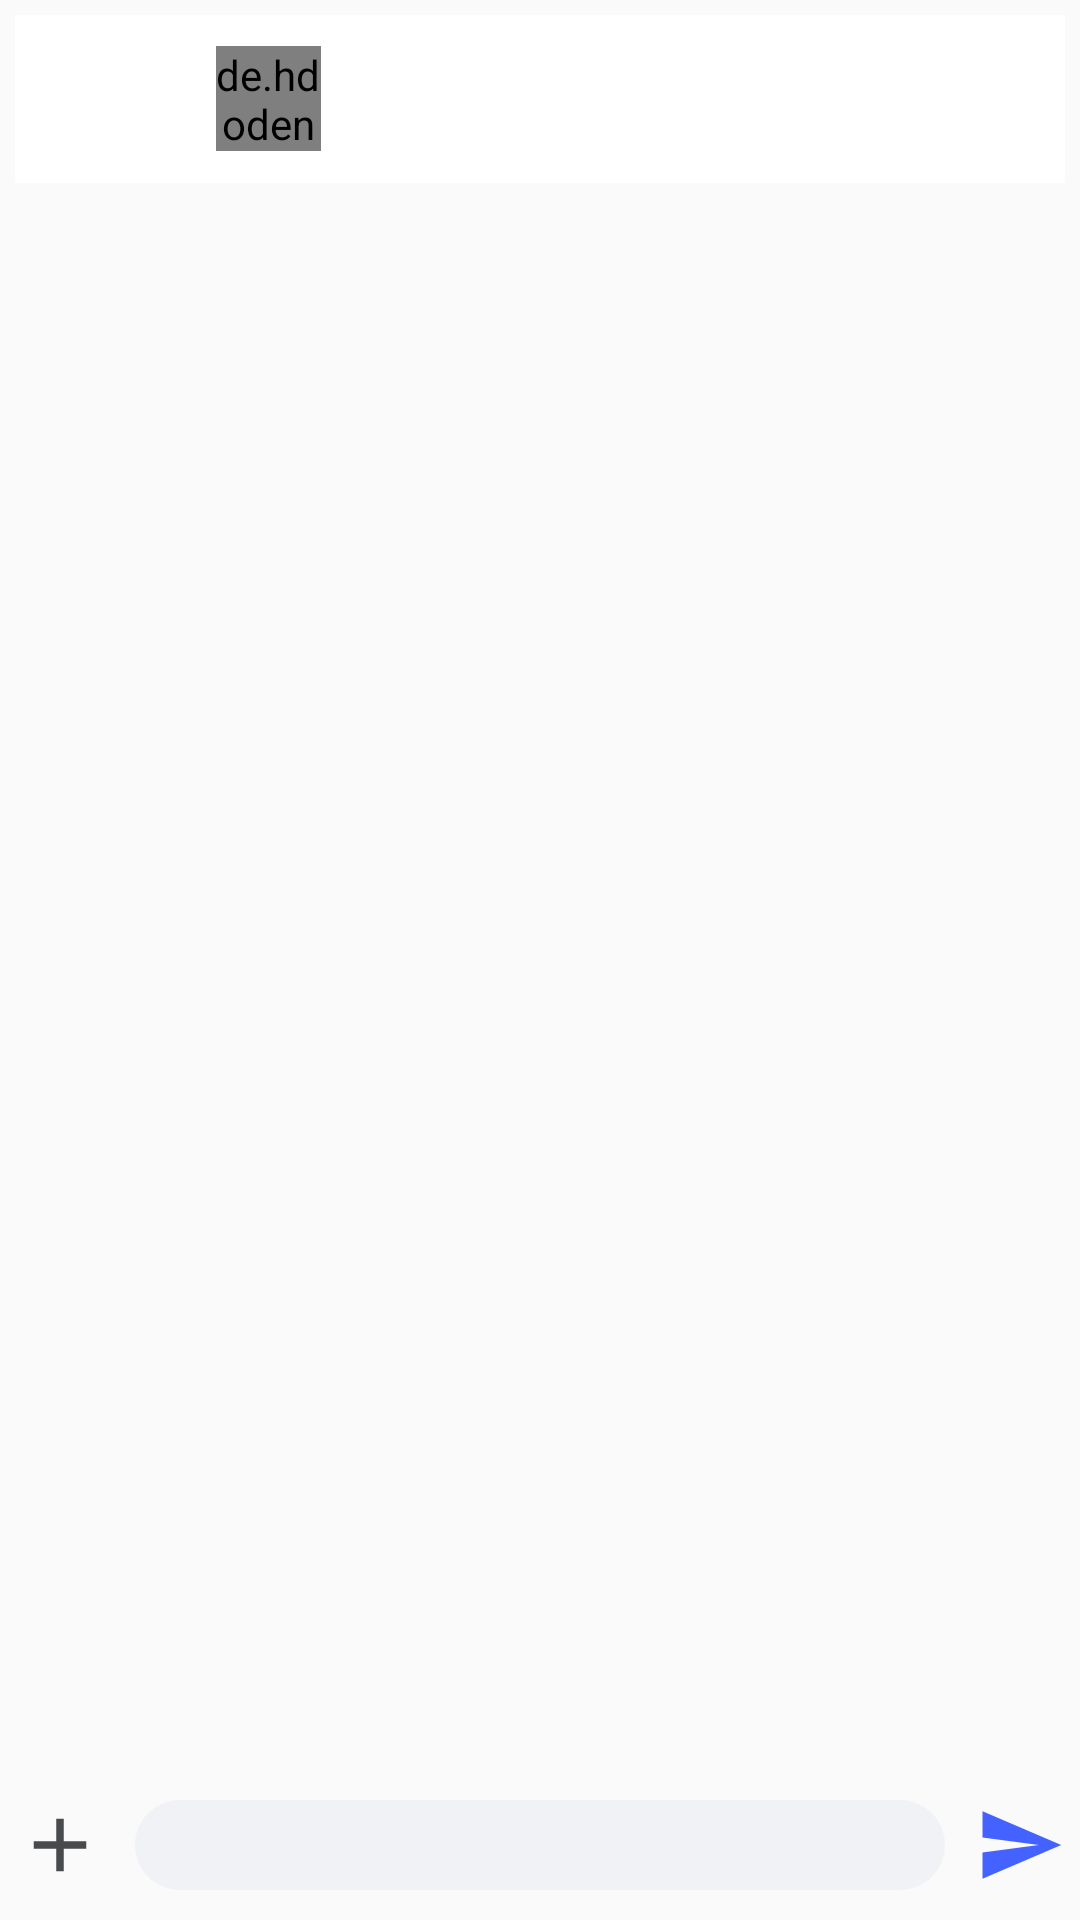

Android layout source for this screen:
<!-- AndroidManifest.xml: activity theme Theme.AppCompat.DayNight.NoActionBar -->
<!-- res/layout/activity_message.xml -->
<?xml version="1.0" encoding="utf-8"?>
<RelativeLayout xmlns:android="http://schemas.android.com/apk/res/android"
    xmlns:tools="http://schemas.android.com/tools"
    android:layout_width="match_parent"
    android:layout_height="match_parent"
    xmlns:app="http://schemas.android.com/apk/res-auto"
    android:padding="5dp"
    android:fitsSystemWindows="true"
    tools:context=".MessageActivity">


    <com.google.android.material.appbar.AppBarLayout
        android:id="@+id/bar"
        android:layout_width="match_parent"
        android:layout_height="wrap_content"
        android:layout_alignParentTop="true"
        android:layout_marginTop="0dp"
        android:background="?android:attr/windowBackground">

        <androidx.appcompat.widget.Toolbar
            android:id="@+id/toolbar"
            android:layout_width="match_parent"
            android:layout_height="wrap_content"
            android:background="@color/white">

            <RelativeLayout
                android:layout_width="match_parent"
                android:layout_height="wrap_content"
                android:layout_marginEnd="15dp">

                <ImageView
                    android:id="@+id/img_message_back"
                    android:layout_width="30dp"
                    android:layout_height="30dp"
                    android:layout_alignParentStart="true"
                    android:layout_alignParentTop="true"
                    android:layout_marginStart="0dp"
                    android:layout_marginTop="2dp"
                    android:src="@drawable/ic_back" />

                <de.hdodenhof.circleimageview.CircleImageView
                    android:id="@+id/img_message_avtUser"
                    android:layout_width="35dp"
                    android:layout_height="35dp"
                    android:layout_alignParentTop="true"
                    android:layout_marginStart="21dp"
                    android:layout_marginTop="0dp"
                    android:layout_toEndOf="@+id/img_message_back"
                    android:src="@color/black" />

                <TextView
                    android:id="@+id/txt_message_userName"
                    android:layout_width="match_parent"
                    android:layout_height="35dp"
                    android:layout_alignParentTop="true"
                    android:layout_marginStart="7dp"
                    android:layout_marginTop="0dp"
                    android:layout_toEndOf="@+id/img_message_avtUser"
                    android:textSize="20sp"
                    android:textStyle="bold" />

            </RelativeLayout>
        </androidx.appcompat.widget.Toolbar>
    </com.google.android.material.appbar.AppBarLayout>

        <androidx.recyclerview.widget.RecyclerView
            android:id="@+id/recycleView_message"
            android:layout_width="match_parent"
            android:layout_height="wrap_content"
            android:layout_above="@+id/linearSend"
            android:layout_below="@+id/bar"
            android:layout_marginTop="5dp"
            android:paddingBottom="13dp"
            android:layout_marginBottom="10dp" />


    <LinearLayout
        android:id="@+id/linearSend"
        android:layout_width="match_parent"
        android:layout_height="wrap_content"
        android:layout_alignParentBottom="true"
        android:layout_marginBottom="5dp"
        android:weightSum="10">

        <ImageButton
            android:id="@+id/btn_sendImage"
            android:layout_width="30dp"
            android:layout_height="30dp"
            android:layout_gravity="center"
            android:background="@drawable/ic_add_attack" />

        <EditText
            android:id="@+id/edt_contentMessage"
            android:layout_width="0dp"
            android:layout_height="wrap_content"
            android:layout_gravity="center"
            android:minHeight="30dp"
            android:layout_marginStart="10dp"
            android:layout_marginEnd="10dp"
            android:layout_weight="9"
            android:background="@drawable/background_text"
            android:paddingStart="5dp"
            android:paddingEnd="5dp" />

        <Button
            android:id="@+id/btn_sendMessage"
            android:layout_width="0dp"
            android:layout_height="30dp"
            android:layout_gravity="center"
            android:layout_weight="1"
            android:background="@drawable/ic_send" />


    </LinearLayout>





</RelativeLayout>
<!-- resources referenced by this layout -->
<resources>
  <color name="black">#FF000000</color>
  <color name="white">#FFFFFFFF</color>
  <!-- drawable background_text (drawable) -->
  <?xml version="1.0" encoding="utf-8"?>
  <selector xmlns:android="http://schemas.android.com/apk/res/android">
      <item>
          <shape android:shape="rectangle" >
              <solid android:color="#f0f2f5"/>
              <corners android:radius="15dp"/>
          </shape>
      </item>
  </selector>
  <!-- drawable ic_add_attack (drawable) -->
  <vector android:height="24dp" android:tint="#494A4B"
      android:viewportHeight="24" android:viewportWidth="24"
      android:width="24dp" xmlns:android="http://schemas.android.com/apk/res/android">
      <path android:fillColor="@android:color/white" android:pathData="M19,13h-6v6h-2v-6H5v-2h6V5h2v6h6v2z"/>
  </vector>
  <!-- drawable ic_send (drawable) -->
  <vector android:autoMirrored="true" android:height="24dp"
      android:tint="#4462FF" android:viewportHeight="24"
      android:viewportWidth="24" android:width="24dp" xmlns:android="http://schemas.android.com/apk/res/android">
      <path android:fillColor="@android:color/white" android:pathData="M2.01,21L23,12 2.01,3 2,10l15,2 -15,2z"/>
  </vector>
</resources>
